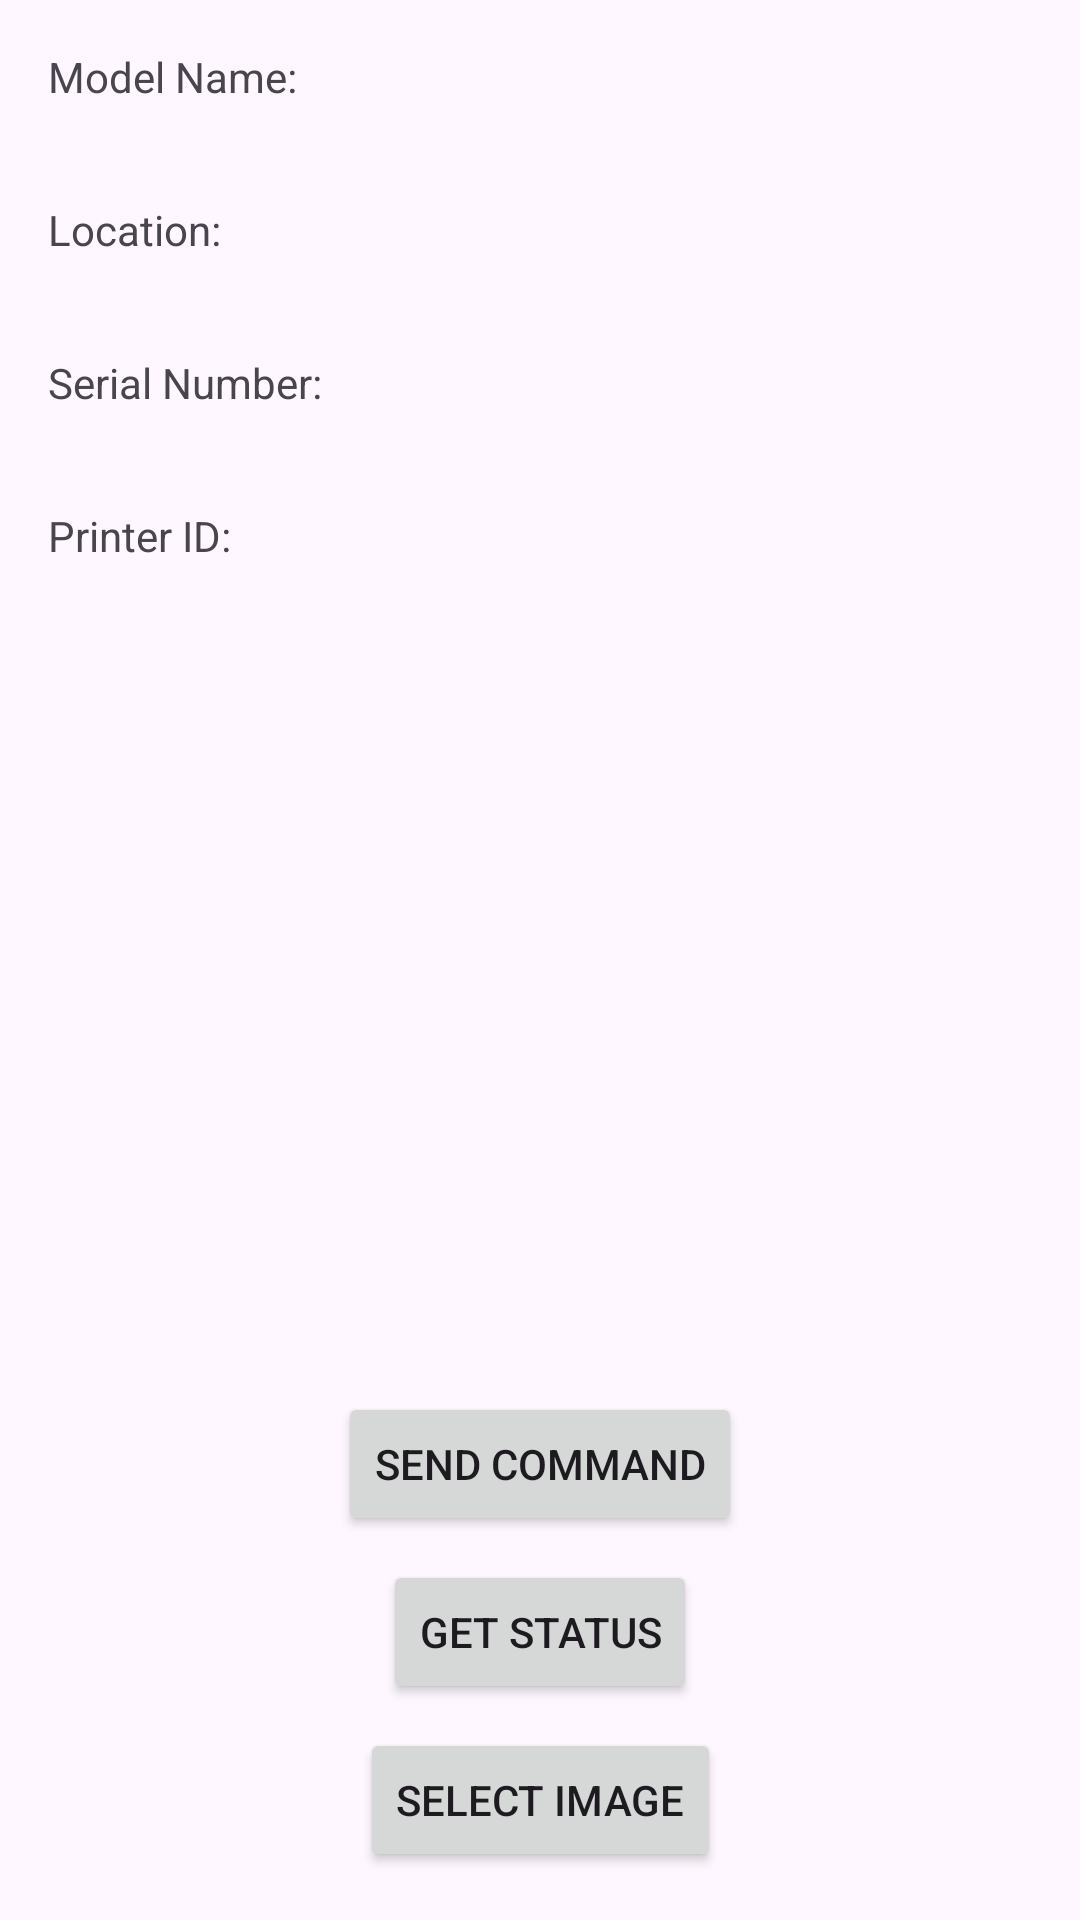

Produce the Android XML layout that renders to this screen, including the resource entries it uses.
<!-- AndroidManifest.xml: application theme Theme.ColorworksSDK -->
<!-- res/layout/activity_printer_info.xml -->
<?xml version="1.0" encoding="utf-8"?>
<androidx.constraintlayout.widget.ConstraintLayout xmlns:android="http://schemas.android.com/apk/res/android"
    xmlns:app="http://schemas.android.com/apk/res-auto"
    xmlns:tools="http://schemas.android.com/tools"
    android:layout_width="match_parent"
    android:layout_height="match_parent"
    tools:context=".PrinterInfoActivity">

    <TableLayout
        android:id="@+id/tableLayout"
        android:layout_width="0dp"
        android:layout_height="wrap_content"
        app:layout_constraintEnd_toEndOf="parent"
        app:layout_constraintStart_toStartOf="parent"
        app:layout_constraintTop_toTopOf="parent">

        <TableRow
            android:layout_width="match_parent"
            android:layout_height="match_parent"
            android:padding="16dp">

            <TextView
                android:id="@+id/text_model_name_label"
                android:layout_width="wrap_content"
                android:layout_height="wrap_content"
                android:text="@string/label_model_name" />

            <TextView
                android:id="@+id/text_model_name"
                android:layout_width="match_parent"
                android:layout_height="wrap_content"
                android:layout_marginStart="16dp"
                android:layout_marginLeft="16dp" />
        </TableRow>

        <TableRow
            android:layout_width="match_parent"
            android:layout_height="match_parent"
            android:padding="16dp">

            <TextView
                android:id="@+id/text_location_label"
                android:layout_width="wrap_content"
                android:layout_height="wrap_content"
                android:text="@string/label_location" />

            <TextView
                android:id="@+id/text_location"
                android:layout_width="match_parent"
                android:layout_height="wrap_content"
                android:layout_marginStart="16dp"
                android:layout_marginLeft="16dp" />
        </TableRow>

        <TableRow
            android:layout_width="match_parent"
            android:layout_height="match_parent"
            android:padding="16dp">

            <TextView
                android:id="@+id/text_serial_number_label"
                android:layout_width="wrap_content"
                android:layout_height="wrap_content"
                android:text="@string/label_serial_number" />

            <TextView
                android:id="@+id/text_serial_number"
                android:layout_width="match_parent"
                android:layout_height="wrap_content"
                android:layout_marginStart="16dp"
                android:layout_marginLeft="16dp" />
        </TableRow>

        <TableRow
            android:layout_width="match_parent"
            android:layout_height="match_parent"
            android:padding="16dp">

            <TextView
                android:id="@+id/text_printer_id_label"
                android:layout_width="wrap_content"
                android:layout_height="wrap_content"
                android:text="@string/label_printer_id" />

            <TextView
                android:id="@+id/text_printer_id"
                android:layout_width="match_parent"
                android:layout_height="wrap_content"
                android:layout_marginStart="16dp"
                android:layout_marginLeft="16dp" />
        </TableRow>

    </TableLayout>

    <Button
        android:id="@+id/button_printer_status"
        android:layout_width="wrap_content"
        android:layout_height="wrap_content"
        android:layout_marginBottom="8dp"
        android:text="@string/button_printer_status"
        app:layout_constraintBottom_toTopOf="@+id/button_select_image"
        app:layout_constraintEnd_toEndOf="parent"
        app:layout_constraintStart_toStartOf="parent" />

    <Button
        android:id="@+id/button_select_image"
        android:layout_width="wrap_content"
        android:layout_height="wrap_content"
        android:layout_marginStart="16dp"
        android:layout_marginLeft="16dp"
        android:layout_marginEnd="16dp"
        android:layout_marginRight="16dp"
        android:layout_marginBottom="16dp"
        android:text="@string/button_select_image"
        app:layout_constraintBottom_toBottomOf="parent"
        app:layout_constraintEnd_toEndOf="parent"
        app:layout_constraintStart_toStartOf="parent" />

    <Button
        android:id="@+id/button_send_command"
        android:layout_width="wrap_content"
        android:layout_height="wrap_content"
        android:layout_marginBottom="8dp"
        android:text="Send Command"
        app:layout_constraintBottom_toTopOf="@+id/button_printer_status"
        app:layout_constraintEnd_toEndOf="parent"
        app:layout_constraintStart_toStartOf="parent" />

</androidx.constraintlayout.widget.ConstraintLayout>
<!-- resources referenced by this layout -->
<resources>
  <string name="button_printer_status">Get Status</string>
  <string name="button_select_image">Select Image</string>
  <string name="label_location">Location:</string>
  <string name="label_model_name">Model Name:</string>
  <string name="label_printer_id">Printer ID:</string>
  <string name="label_serial_number">Serial Number:</string>
  <style name="Theme.ColorworksSDK" parent="Base.Theme.ColorworksSDK" />
  <style name="Base.Theme.ColorworksSDK" parent="Theme.Material3.DayNight.NoActionBar">
          
          
      </style>
</resources>
